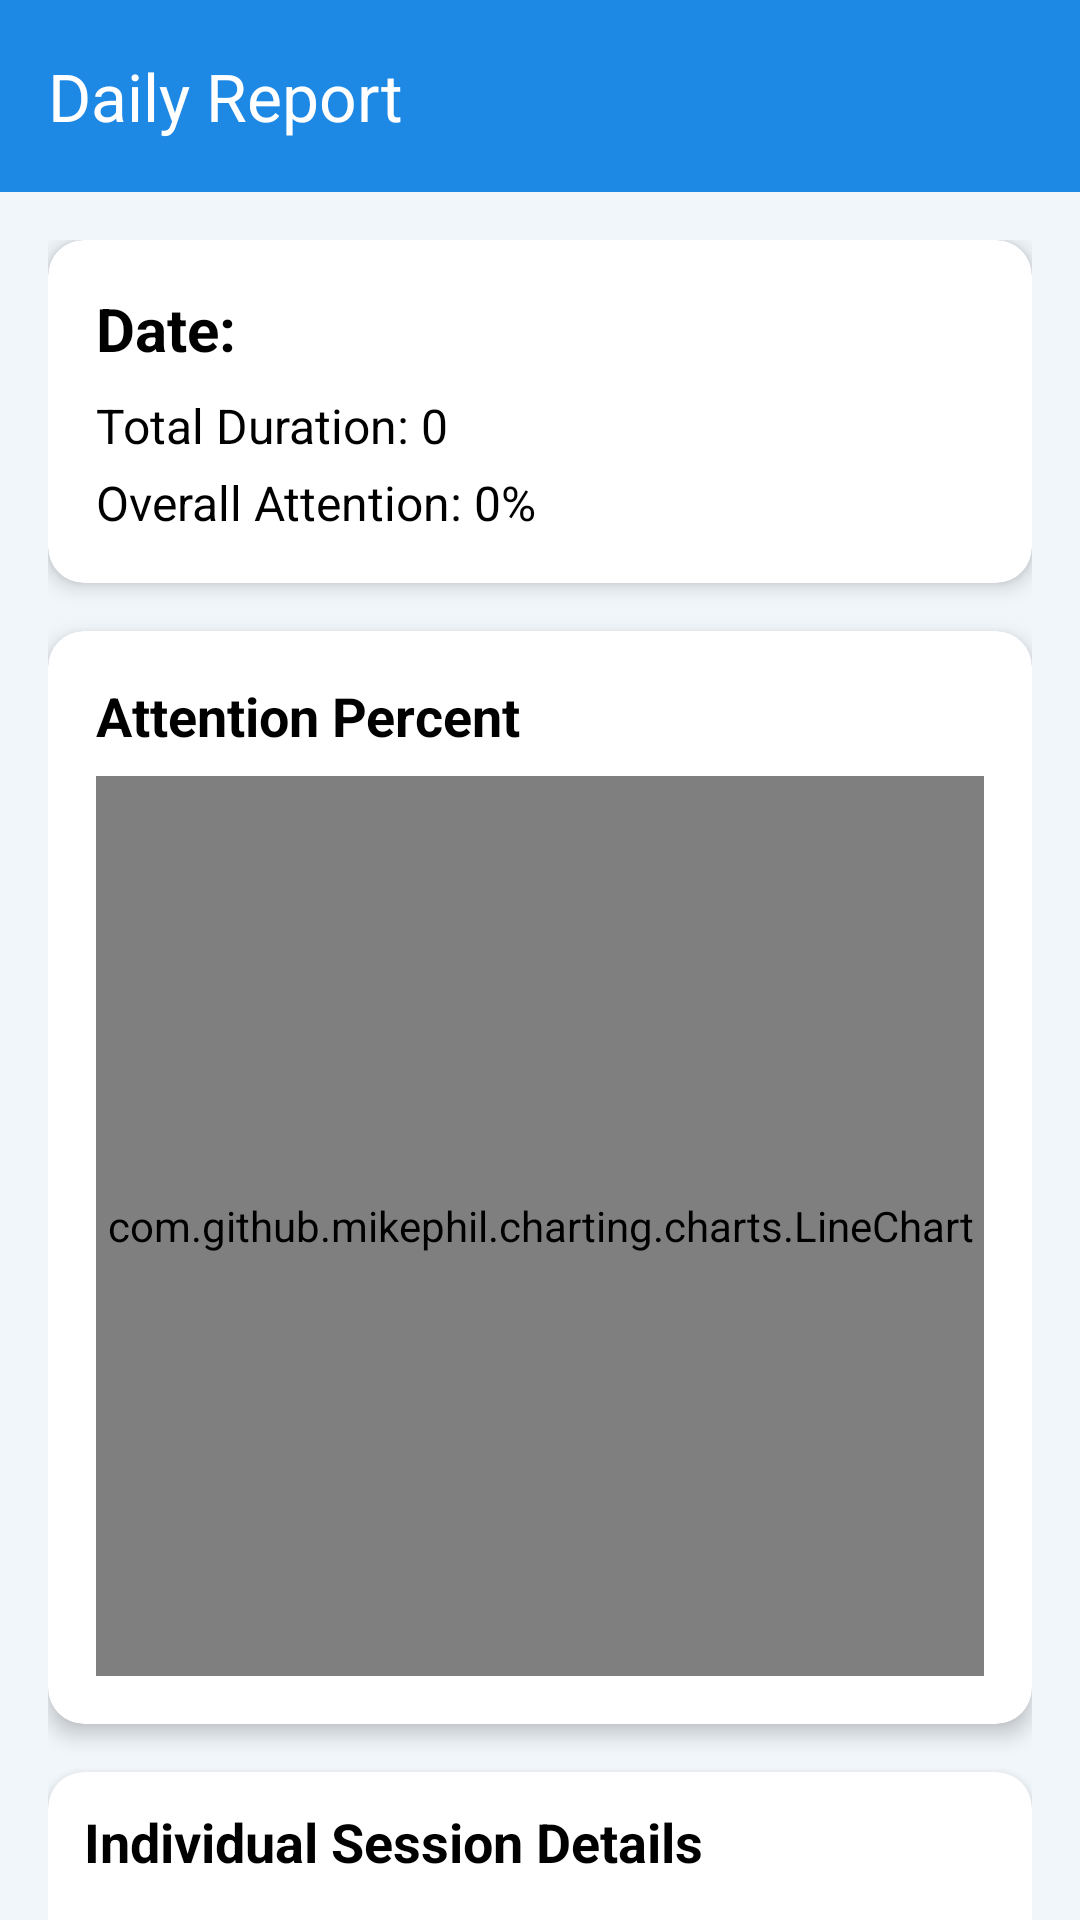

Reconstruct the res/layout file that produces this screen, plus the resources it refers to.
<!-- AndroidManifest.xml: application theme Theme.IRLStudentAttentionTracker -->
<!-- res/layout/fragment_daily_report.xml -->
<?xml version="1.0" encoding="utf-8"?>
<androidx.coordinatorlayout.widget.CoordinatorLayout
    xmlns:android="http://schemas.android.com/apk/res/android"
    xmlns:app="http://schemas.android.com/apk/res-auto"
    xmlns:tools="http://schemas.android.com/tools"
    android:id="@+id/coordinatorLayout"
    android:layout_width="match_parent"
    android:layout_height="match_parent"
    android:background="@color/appBg"
    tools:context=".DailyReportActivity">

    
    <com.google.android.material.appbar.AppBarLayout
        android:id="@+id/appBarLayout"
        android:layout_width="match_parent"
        android:layout_height="wrap_content"
        android:theme="@style/ThemeOverlay.MaterialComponents.Dark.ActionBar"
        android:background="@color/toolbarBg">

        <com.google.android.material.appbar.CollapsingToolbarLayout
            android:layout_width="match_parent"
            android:layout_height="wrap_content"
            app:contentScrim="@color/toolbarBg"
            app:layout_scrollFlags="scroll|enterAlways"
            app:titleEnabled="false">

            <com.google.android.material.appbar.MaterialToolbar
                android:id="@+id/topAppBar"
                android:layout_width="match_parent"
                android:layout_height="?attr/actionBarSize"
                android:background="@color/toolbarBg"
                app:layout_collapseMode="pin"
                app:title="Daily Report"
                app:titleTextColor="?attr/colorOnPrimary"/>
        </com.google.android.material.appbar.CollapsingToolbarLayout>
    </com.google.android.material.appbar.AppBarLayout>

    
    <androidx.core.widget.NestedScrollView
        android:id="@+id/nestedScrollView"
        android:layout_width="match_parent"
        android:layout_height="match_parent"
        app:layout_behavior="@string/appbar_scrolling_view_behavior">

        <LinearLayout
            android:layout_width="match_parent"
            android:layout_height="wrap_content"
            android:orientation="vertical"
            android:padding="16dp">

            
            <androidx.cardview.widget.CardView
                android:layout_width="match_parent"
                android:layout_height="wrap_content"
                android:layout_marginBottom="16dp"
                app:cardBackgroundColor="@color/card_bg"
                app:cardCornerRadius="12dp"
                app:cardElevation="4dp">

                <LinearLayout
                    android:layout_width="match_parent"
                    android:layout_height="wrap_content"
                    android:orientation="vertical"
                    android:padding="16dp">

                    <TextView
                        android:id="@+id/tvDate"
                        android:layout_width="wrap_content"
                        android:layout_height="wrap_content"
                        android:layout_marginBottom="8dp"
                        android:text="Date: "
                        android:textColor="@color/black"
                        android:textSize="20sp"
                        android:textStyle="bold" />

                    <TextView
                        android:id="@+id/tvTotalDuration"
                        android:layout_width="wrap_content"
                        android:layout_height="wrap_content"
                        android:layout_marginBottom="4dp"
                        android:text="Total Duration: 0"
                        android:textColor="@color/black"
                        android:textSize="16sp" />

                    <TextView
                        android:id="@+id/tvAttentionPercent"
                        android:layout_width="wrap_content"
                        android:layout_height="wrap_content"
                        android:text="Overall Attention: 0%"
                        android:textColor="@color/black"
                        android:textSize="16sp" />

                </LinearLayout>
            </androidx.cardview.widget.CardView>

            
            <androidx.cardview.widget.CardView
                android:layout_width="match_parent"
                android:layout_height="wrap_content"
                android:layout_marginBottom="16dp"
                app:cardBackgroundColor="@color/card_bg"
                app:cardCornerRadius="12dp"
                app:cardElevation="4dp">

                <LinearLayout
                    android:layout_width="match_parent"
                    android:layout_height="wrap_content"
                    android:orientation="vertical"
                    android:padding="16dp">

                    <TextView
                        android:layout_width="wrap_content"
                        android:layout_height="wrap_content"
                        android:layout_marginBottom="8dp"
                        android:text="Attention Percent"
                        android:textColor="@color/black"
                        android:textSize="18sp"
                        android:textStyle="bold" />

                    <com.github.mikephil.charting.charts.LineChart
                        android:id="@+id/lineChart"
                        android:layout_width="match_parent"
                        android:layout_height="300dp" />

                </LinearLayout>
            </androidx.cardview.widget.CardView>

            
            <androidx.cardview.widget.CardView
                android:layout_width="match_parent"
                android:layout_height="wrap_content"
                android:layout_marginBottom="16dp"
                app:cardBackgroundColor="@color/card_bg"
                app:cardCornerRadius="12dp"
                app:cardElevation="4dp">

                <LinearLayout
                    android:layout_width="match_parent"
                    android:layout_height="wrap_content"
                    android:orientation="vertical"
                    android:padding="5dp">

                    <TextView
                        android:paddingVertical="6dp"
                        android:paddingLeft="7dp"
                        android:layout_width="wrap_content"
                        android:layout_height="wrap_content"
                        android:layout_marginBottom="8dp"
                        android:text="Individual Session Details"
                        android:textColor="@color/black"
                        android:textSize="18sp"
                        android:textStyle="bold" />

                    <androidx.recyclerview.widget.RecyclerView
                        android:id="@+id/recyclerView"
                        android:layout_marginBottom="70dp"
                        android:layout_width="match_parent"
                        android:layout_height="wrap_content"
                        android:nestedScrollingEnabled="false"
                        tools:listitem="@layout/item_session_card" />

                    <TextView
                        android:id="@+id/tvEmptyState"
                        android:layout_width="match_parent"
                        android:layout_height="wrap_content"
                        android:gravity="center"
                        android:paddingTop="24dp"
                        android:paddingBottom="24dp"
                        android:text="No sessions found for today"
                        android:textColor="#888888"
                        android:textSize="16sp"
                        android:visibility="gone" />

                </LinearLayout>
            </androidx.cardview.widget.CardView>
        </LinearLayout>
    </androidx.core.widget.NestedScrollView>
</androidx.coordinatorlayout.widget.CoordinatorLayout>
<!-- res/layout/item_session_card.xml (included above) -->
<?xml version="1.0" encoding="utf-8"?>
<com.google.android.material.card.MaterialCardView xmlns:android="http://schemas.android.com/apk/res/android"
    xmlns:app="http://schemas.android.com/apk/res-auto"
    android:layout_width="match_parent"
    android:layout_height="wrap_content"
    android:layout_marginBottom="12dp"
    android:clickable="true"
    android:focusable="true"
    android:foreground="?attr/selectableItemBackground"
    android:background="?attr/colorSurface"
    app:cardBackgroundColor="@color/special_card_bg"
    app:cardCornerRadius="20dp"
    app:cardElevation="8dp"
    app:strokeColor="@color/toolbarBg"
    app:strokeWidth="1dp"
    app:rippleColor="@color/toolbarBg">

    <androidx.constraintlayout.widget.ConstraintLayout
        android:layout_width="match_parent"
        android:layout_height="wrap_content"
        android:padding="16dp">

        
        <TextView
            android:id="@+id/tvSessionName"
            android:layout_width="0dp"
            android:layout_height="wrap_content"
            android:text="Biology Lecture"
            android:textSize="20sp"
            android:textStyle="bold"
            android:textColor="@color/black"
            app:layout_constraintEnd_toStartOf="@+id/tvSessionDurationContainer"
            app:layout_constraintStart_toStartOf="parent"
            app:layout_constraintTop_toTopOf="parent" />

        
        <LinearLayout
            android:id="@+id/sessionDateContainer"
            android:layout_width="0dp"
            android:layout_height="wrap_content"
            android:layout_marginTop="6dp"
            android:gravity="center_vertical"
            android:orientation="horizontal"
            app:layout_constraintTop_toBottomOf="@id/tvSessionName"
            app:layout_constraintStart_toStartOf="parent"
            app:layout_constraintEnd_toStartOf="@+id/tvSessionDurationContainer">

            <ImageView
                android:layout_width="18dp"
                android:layout_height="18dp"
                android:layout_marginEnd="6dp"
                android:src="@drawable/baseline_calendar_month_24"
                app:tint="@color/toolbarBg" />

            <TextView
                android:id="@+id/tvSessionDate"
                android:layout_width="wrap_content"
                android:layout_height="wrap_content"
                android:text="26 June 2025, 1:35 PM"
                android:textAppearance="?attr/textAppearanceBodyMedium"
                android:textColor="@color/black" />
        </LinearLayout>

        
        <LinearLayout
            android:id="@+id/tvSessionDurationContainer"
            android:layout_width="wrap_content"
            android:layout_height="wrap_content"
            android:background="@drawable/timer_bg"
            android:orientation="horizontal"
            android:gravity="center"
            android:paddingHorizontal="12dp"
            android:paddingVertical="8dp"
            app:layout_constraintTop_toTopOf="parent"
            app:layout_constraintBottom_toBottomOf="parent"
            app:layout_constraintEnd_toEndOf="parent">

            <ImageView
                android:layout_width="18dp"
                android:layout_height="18dp"
                android:layout_marginEnd="6dp"
                android:src="@drawable/baseline_timer_24"
                app:tint="#fff" />

            <TextView
                android:id="@+id/tvSessionDuration"
                android:layout_width="wrap_content"
                android:layout_height="wrap_content"
                android:text="3m 22s"
                android:textColor="@android:color/white"
                android:textStyle="bold" />
        </LinearLayout>

    </androidx.constraintlayout.widget.ConstraintLayout>
</com.google.android.material.card.MaterialCardView>
<!-- resources referenced by this layout -->
<resources>
  <color name="appBg">#F1F6FB</color>
  <color name="black">#FF000000</color>
  <color name="card_bg">#fff</color>
  <color name="special_card_bg">#D3E0F4</color>
  <color name="toolbarBg">#1E88E5</color>
  <!-- drawable timer_bg (drawable) -->
  <?xml version="1.0" encoding="utf-8"?>
  <shape xmlns:android="http://schemas.android.com/apk/res/android">
  
      <solid android:color="@color/toolbarBg" />
      <corners android:radius="23dp" />
  
  </shape>
  <style name="Theme.IRLStudentAttentionTracker" parent="Base.Theme.IRLStudentAttentionTracker" />
  <style name="Base.Theme.IRLStudentAttentionTracker" parent="Theme.Material3.Light.NoActionBar">
          
          
      </style>
</resources>
